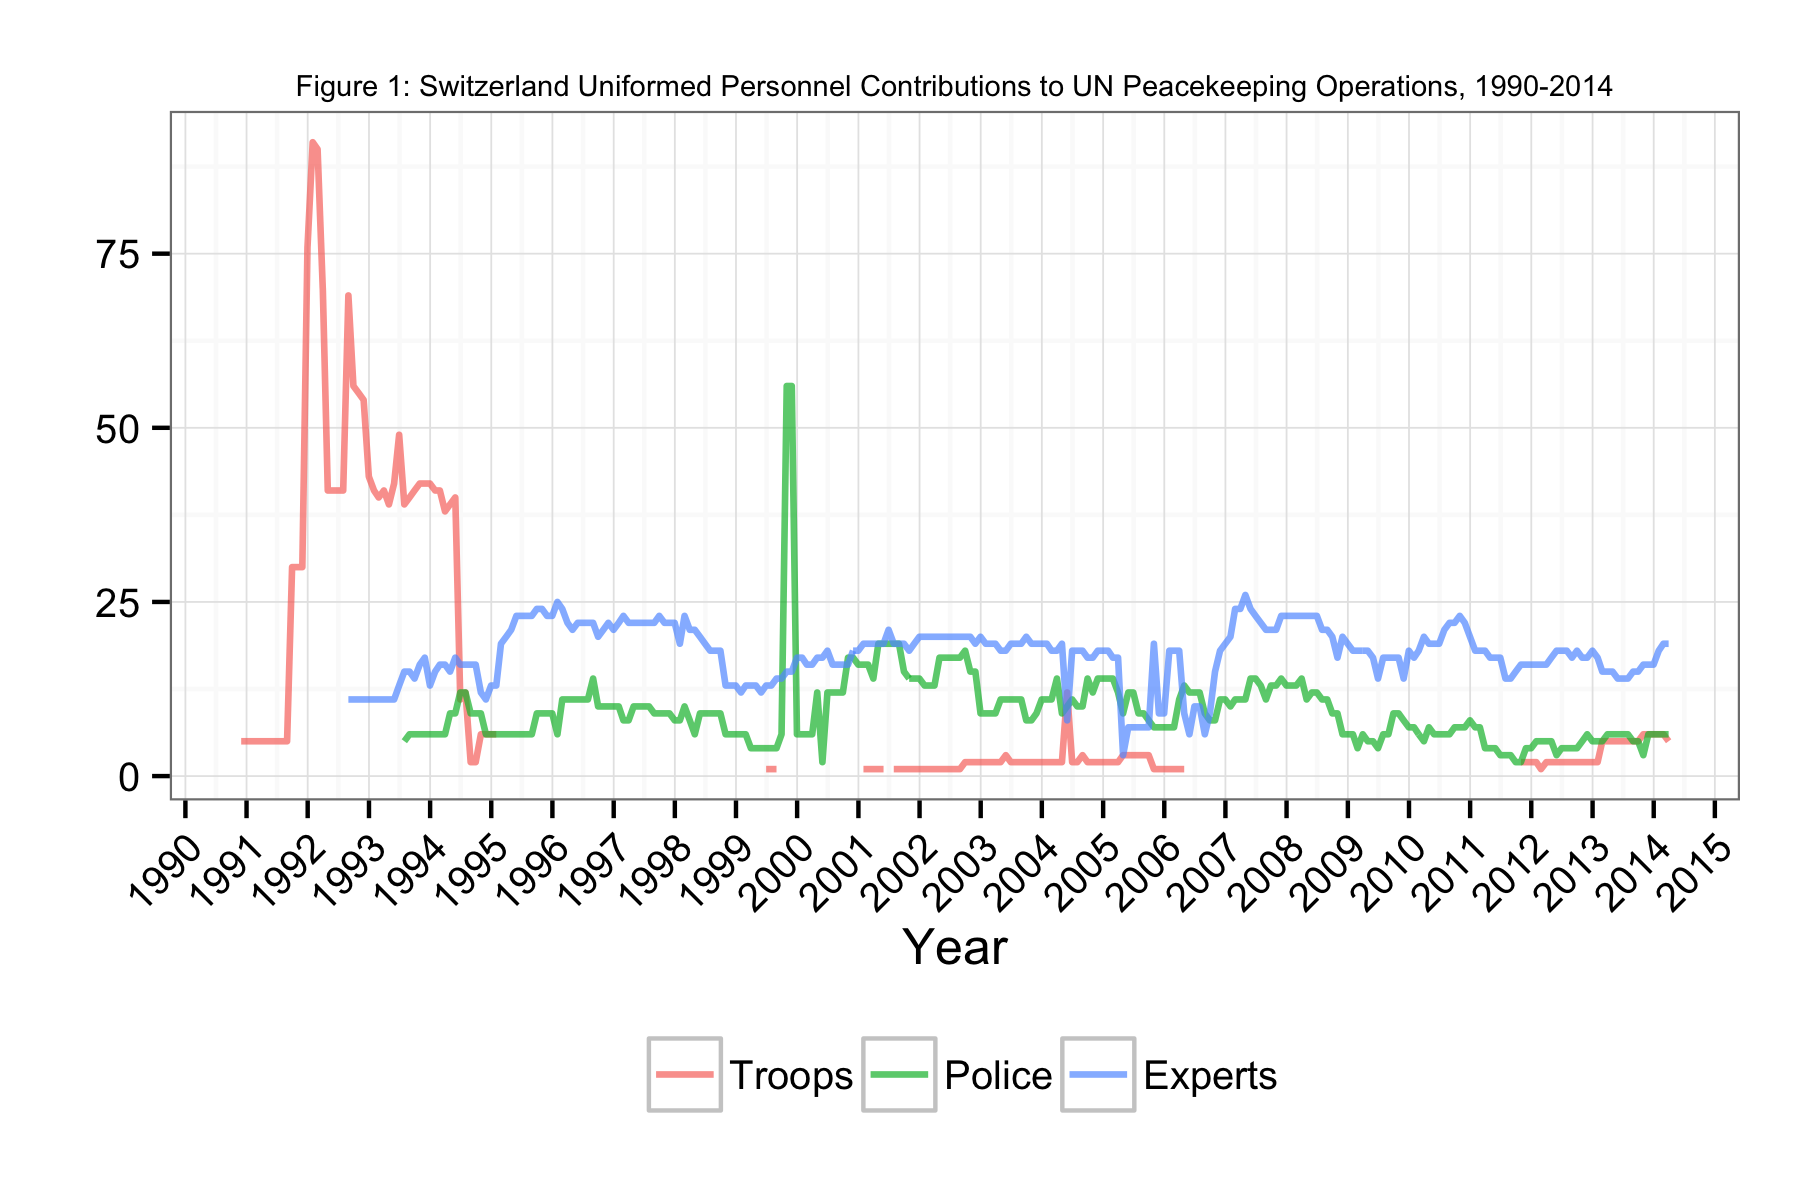

Source data for this figure (header and first rows):
Date, Troops, Police, Experts
1990-11-30, 5, NA, NA
1990-12-31, 5, NA, NA
1991-01-31, 5, NA, NA
1991-02-28, 5, NA, NA
1991-03-31, 5, NA, NA
1991-04-30, 5, NA, NA
1991-05-31, 5, NA, NA
1991-06-30, 5, NA, NA
1991-07-31, 5, NA, NA
1991-08-31, 5, NA, NA
1991-09-30, 30, NA, NA
1991-10-31, 30, NA, NA
1991-11-30, 30, NA, NA
1991-12-31, 76, NA, NA
1992-01-31, 91, NA, NA
1992-02-29, 90, NA, NA
1992-03-31, 70, NA, NA
1992-04-30, 41, NA, NA
1992-05-31, 41, NA, NA
1992-06-30, 41, NA, NA
1992-07-31, 41, NA, NA
1992-08-31, 69, NA, 11
1992-09-30, 56, NA, 11
1992-10-31, 55, NA, 11
1992-11-30, 54, NA, 11
1992-12-31, 43, NA, 11
1993-01-31, 41, NA, 11
1993-02-28, 40, NA, 11
1993-03-31, 41, NA, 11
1993-04-30, 39, NA, 11
1993-05-31, 42, NA, 11
1993-06-30, 49, NA, 13
1993-07-31, 39, 5, 15
1993-08-31, 40, 6, 15
1993-09-30, 41, 6, 14
1993-10-31, 42, 6, 16
1993-11-30, 42, 6, 17
1993-12-31, 42, 6, 13
1994-01-31, 41, 6, 15
1994-02-28, 41, 6, 16
1994-03-31, 38, 6, 16
1994-04-30, 39, 9, 15
1994-05-31, 40, 9, 17
1994-06-30, 11, 12, 16
1994-07-31, 12, 12, 16
1994-08-31, 2, 9, 16
1994-09-30, 2, 9, 16
1994-10-31, 6, 9, 12
1994-11-30, 6, 6, 11
1994-12-31, 6, 6, 13
1995-01-31, 6, 6, 13
1995-02-28, NA, 6, 19
1995-03-31, NA, 6, 20
1995-04-30, NA, 6, 21
1995-05-31, NA, 6, 23
1995-06-30, NA, 6, 23
1995-07-31, NA, 6, 23
1995-08-31, NA, 6, 23
1995-09-30, NA, 9, 24
1995-10-31, NA, 9, 24
... 221 more rows
